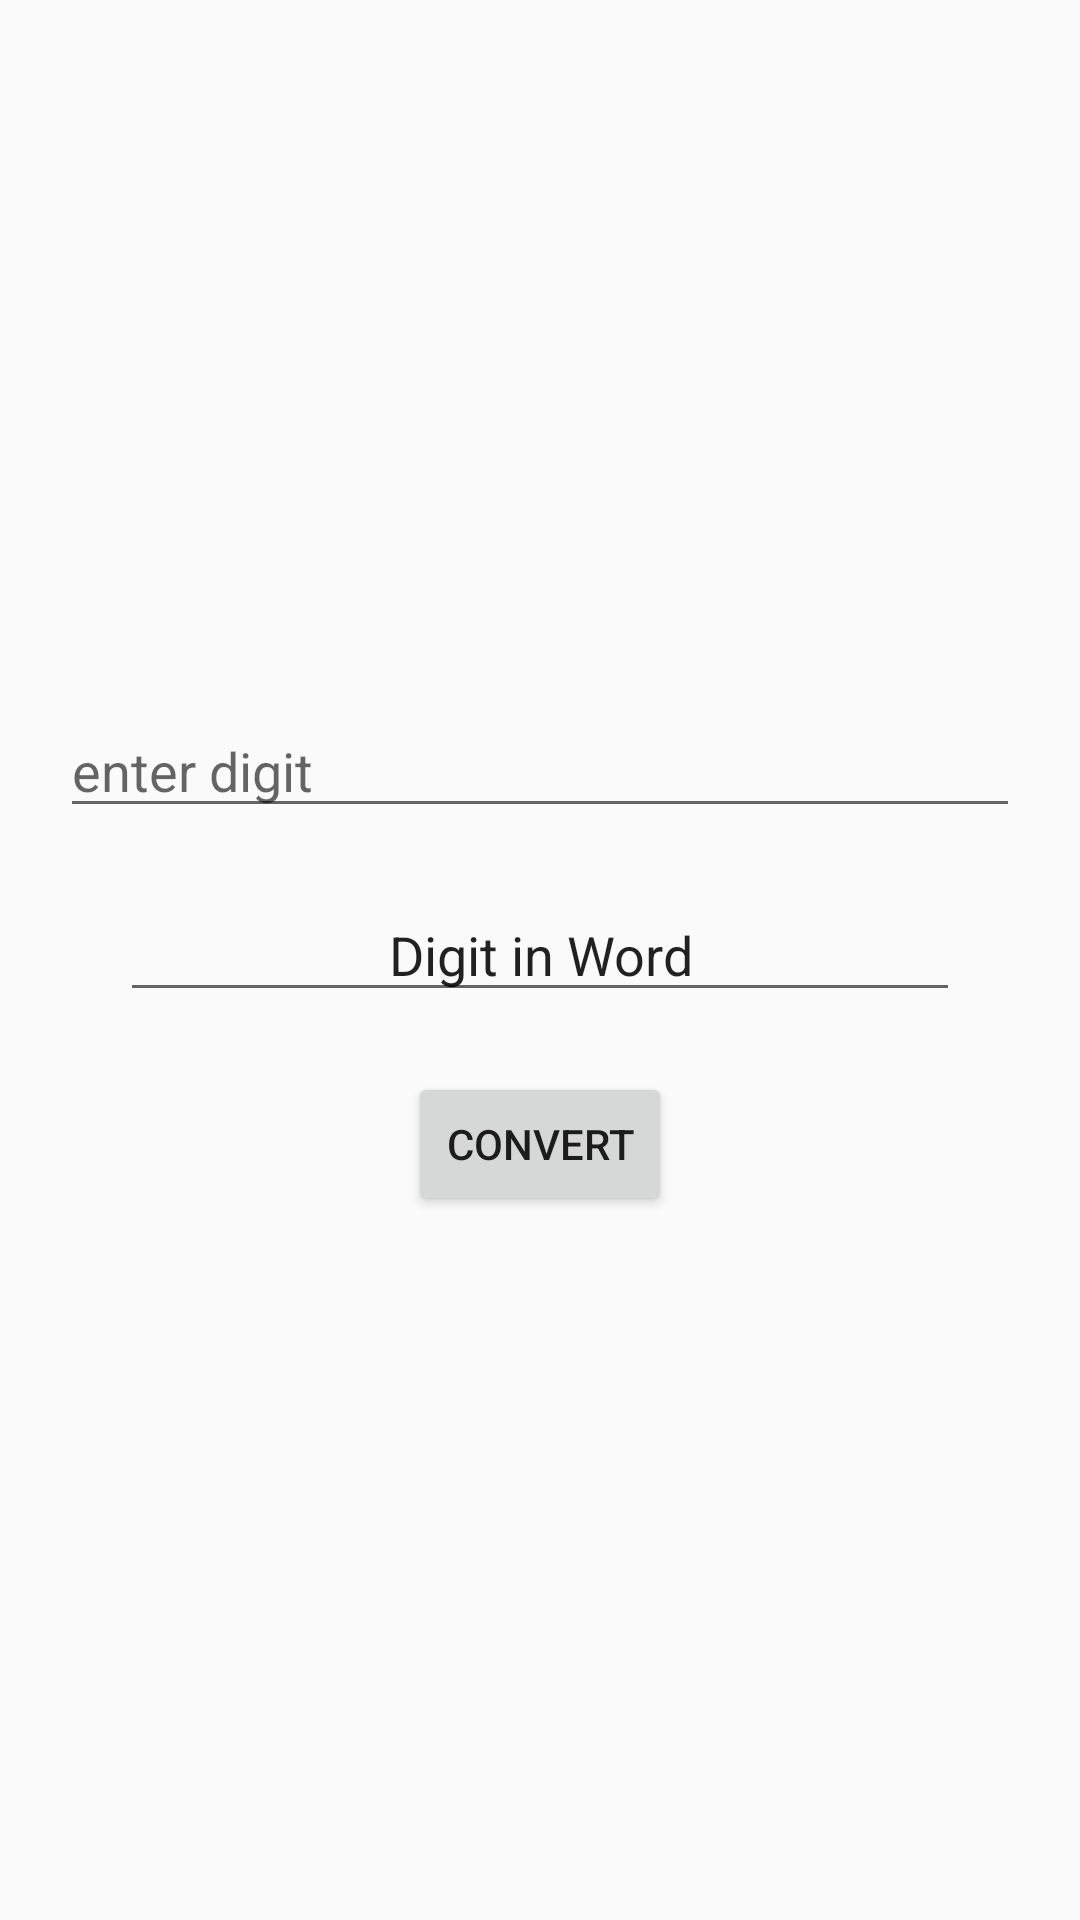

Produce the Android XML layout that renders to this screen, including the resource entries it uses.
<!-- AndroidManifest.xml: application theme AppTheme -->
<!-- res/layout/activity_digit_to_word.xml -->
<?xml version="1.0" encoding="utf-8"?>
<LinearLayout xmlns:android="http://schemas.android.com/apk/res/android"
    xmlns:app="http://schemas.android.com/apk/res-auto"
    xmlns:tools="http://schemas.android.com/tools"
    android:layout_width="match_parent"
    android:layout_height="match_parent"
    android:orientation="vertical"
    android:gravity="center"
    android:padding="20dp"
    tools:context=".DigitToWord">

    <EditText
        android:id="@+id/digit"
        android:hint="enter digit"
        android:layout_width="match_parent"
        android:layout_height="wrap_content" />

    <EditText
        android:id="@+id/resultOut"
        android:text="Digit in Word"
        android:layout_margin="20dp"
        android:editable="false"
        android:textAlignment="center"
        android:layout_width="match_parent"
        android:layout_height="wrap_content" />

    <Button
        android:text="Convert"
        android:id="@+id/converter"
        android:layout_width="wrap_content"
        android:layout_height="wrap_content" />

</LinearLayout>
<!-- resources referenced by this layout -->
<resources>
  <style name="AppTheme" parent="Theme.AppCompat.Light.DarkActionBar">
          
          <item name="colorPrimary">@color/colorPrimary</item>
          <item name="colorPrimaryDark">@color/colorPrimaryDark</item>
          <item name="colorAccent">@color/colorAccent</item>
      </style>
  <!-- not gathered from this repository: default colours our renderer supplied (Android Studio template values) -->
  <color name="colorPrimary">#FF6200EE</color>
  <color name="colorPrimaryDark">#FF3700B3</color>
  <color name="colorAccent">#FF03DAC5</color>
</resources>
